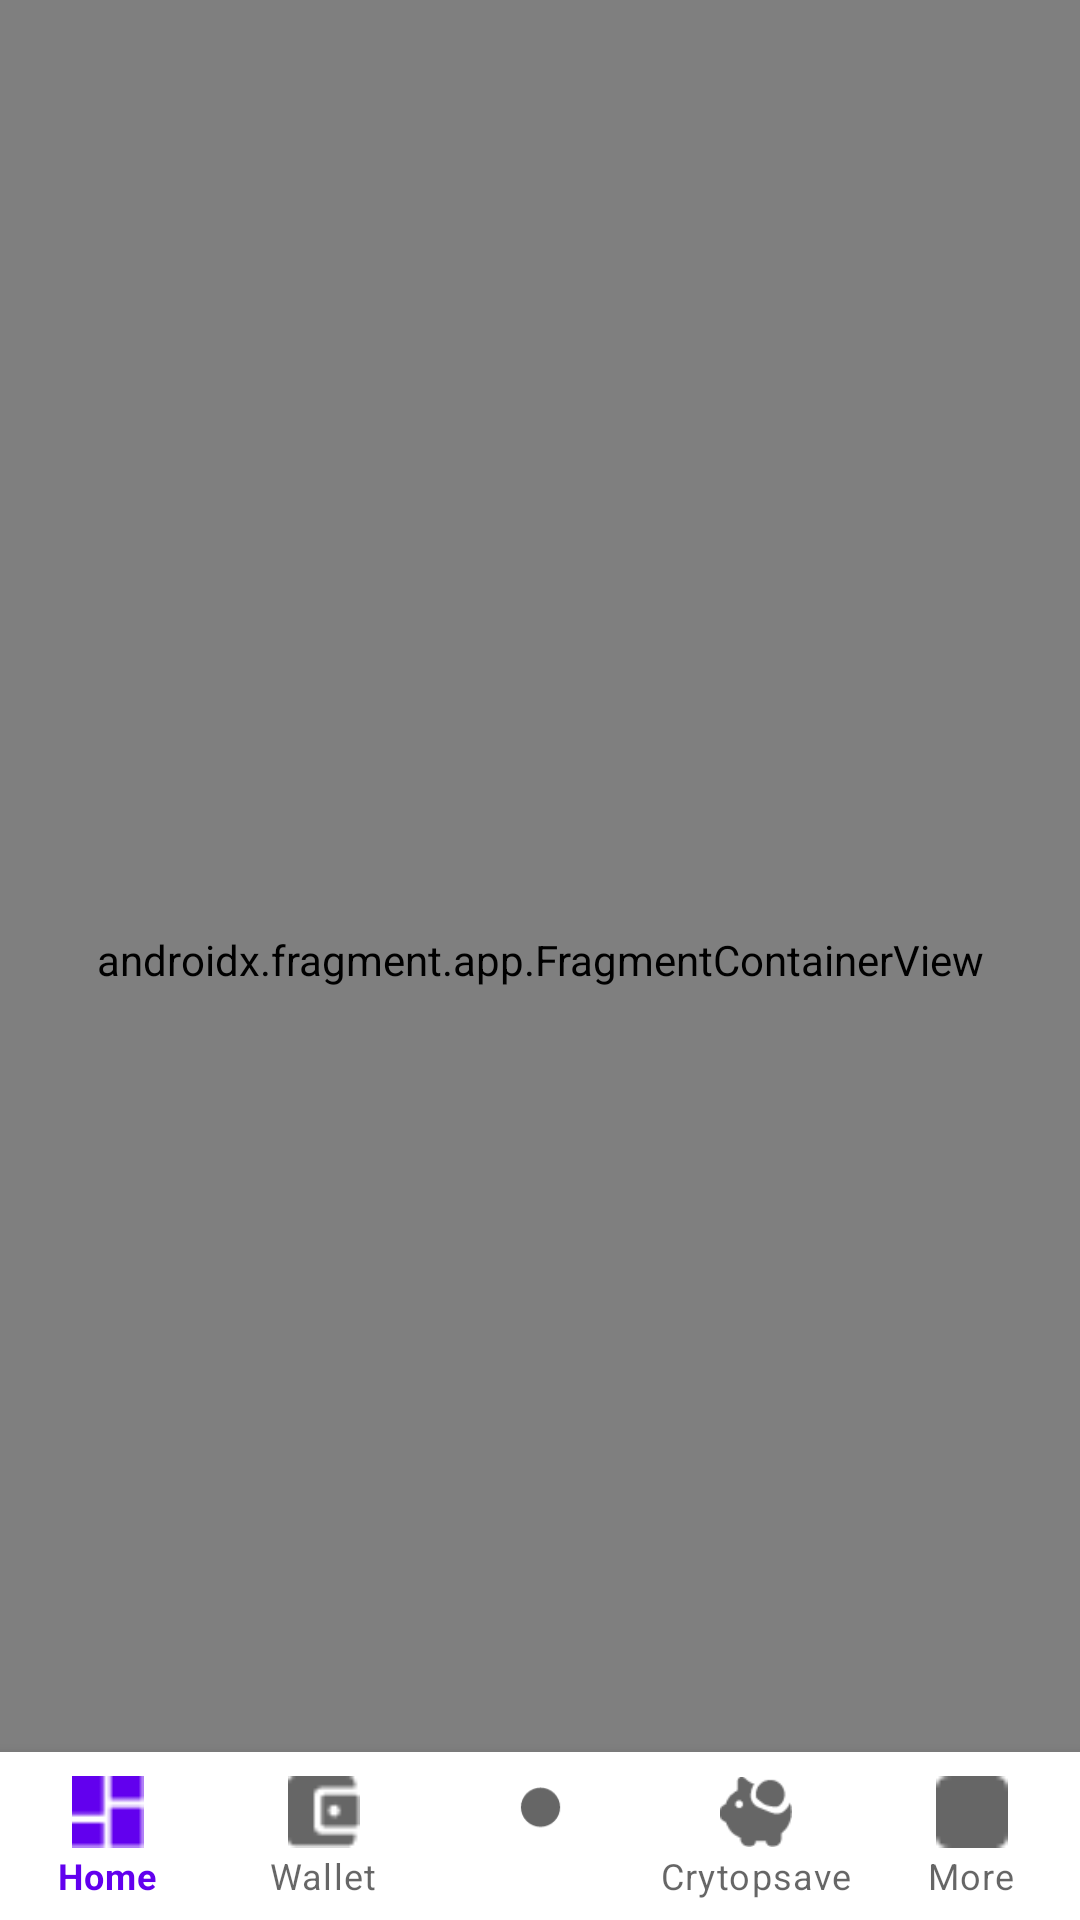

Reconstruct the res/layout file that produces this screen, plus the resources it refers to.
<!-- AndroidManifest.xml: application theme Theme.HaggleXProject -->
<!-- res/layout/activity_main.xml -->
<?xml version="1.0" encoding="utf-8"?>
<androidx.constraintlayout.widget.ConstraintLayout xmlns:android="http://schemas.android.com/apk/res/android"
    xmlns:app="http://schemas.android.com/apk/res-auto"
    xmlns:tools="http://schemas.android.com/tools"
    android:layout_width="match_parent"
    android:layout_height="match_parent"
    tools:context=".MainActivity">


    <androidx.fragment.app.FragmentContainerView
        android:id="@+id/fragmentContainerView"
        android:name="androidx.navigation.fragment.NavHostFragment"
        android:layout_width="match_parent"
        android:layout_height="match_parent"
        app:defaultNavHost="true"
        app:navGraph="@navigation/mainnav" />

    <com.google.android.material.bottomnavigation.BottomNavigationView
        android:id="@+id/activity_bottom_nav"
        android:layout_width="match_parent"
        android:layout_height="wrap_content"
        app:labelVisibilityMode="labeled"
        app:layout_constraintBottom_toBottomOf="parent"
        app:layout_constraintEnd_toEndOf="parent"
        app:layout_constraintStart_toStartOf="parent"
        app:menu="@menu/bottom_menu"/>
</androidx.constraintlayout.widget.ConstraintLayout>
<!-- resources referenced by this layout -->
<resources>
  <style name="Theme.HaggleXProject" parent="Theme.MaterialComponents.DayNight.NoActionBar">
          
          <item name="colorPrimary">@color/purple_500</item>
          <item name="colorPrimaryVariant">@color/purple_700</item>
          <item name="colorOnPrimary">@color/white</item>
          
          <item name="colorSecondary">@color/teal_200</item>
          <item name="colorSecondaryVariant">@color/teal_700</item>
          <item name="colorOnSecondary">@color/black</item>
          
          <item name="android:statusBarColor" tools:targetApi="l">?attr/colorPrimaryVariant</item>
          
      </style>
  <color name="purple_500">#FF6200EE</color>
  <color name="purple_700">#432B7B</color>
  <color name="white">#FFFFFFFF</color>
  <color name="teal_200">#FF03DAC5</color>
  <color name="teal_700">#FF018786</color>
  <color name="black">#FF000000</color>
</resources>
